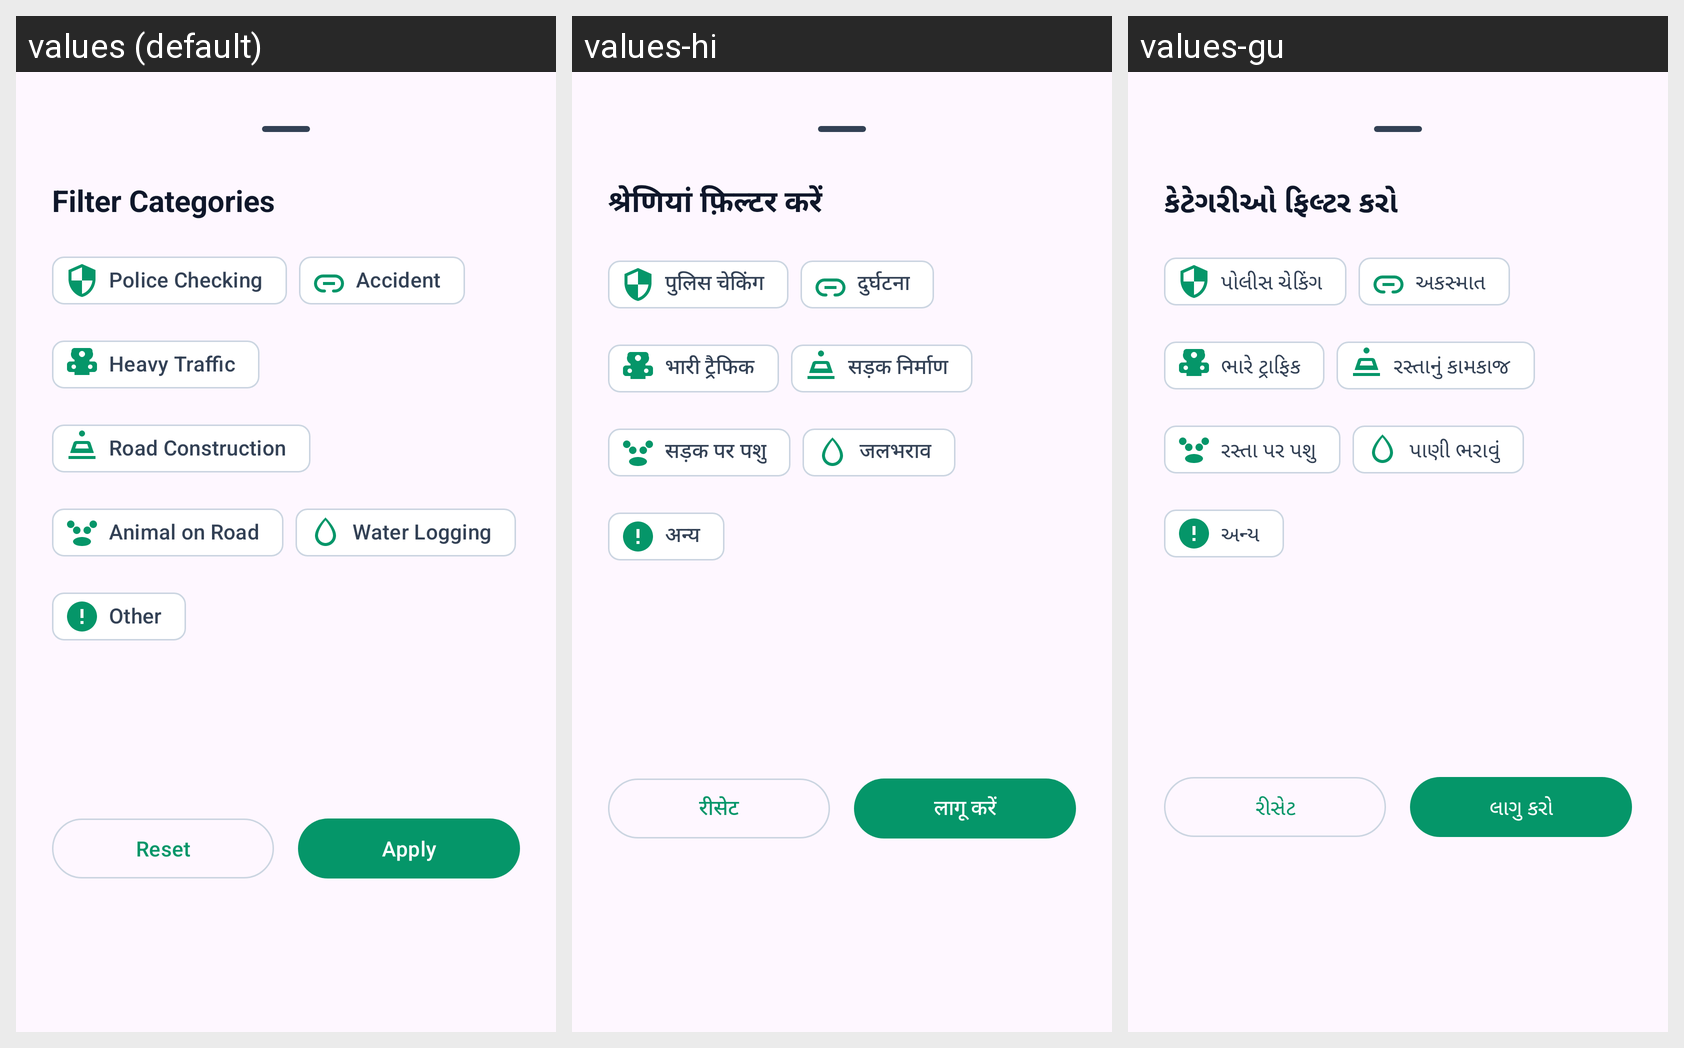

Here is an Android app screen in its default locale and in the app's own translations. Write out the translated-string differences for the strings that appear on this screen.
Android screen res/layout/bottom_sheet_filters.xml rendered under 3 locales, left to right: values (default), values-hi, values-gu. Device: Nexus 5 (rendered at 1080×1920; each locale shown at half size, 540×960, under a caption strip naming it); theme Theme.RouteGuard.
Strings drawn on this screen, with the default value and each locale's value (text and hints the layout hard-codes, and strings that could not be matched under every locale, appear in the picture but are not listed):

filter_categories
  values: Filter Categories
  values-hi: श्रेणियां फ़िल्टर करें
  values-gu: કેટેગરીઓ ફિલ્ટર કરો

police_checking
  values: Police Checking
  values-hi: पुलिस चेकिंग
  values-gu: પોલીસ ચેકિંગ

accident
  values: Accident
  values-hi: दुर्घटना
  values-gu: અકસ્માત

heavy_traffic
  values: Heavy Traffic
  values-hi: भारी ट्रैफिक
  values-gu: ભારે ટ્રાફિક

road_construction
  values: Road Construction
  values-hi: सड़क निर्माण
  values-gu: રસ્તાનું કામકાજ

animal_on_road
  values: Animal on Road
  values-hi: सड़क पर पशु
  values-gu: રસ્તા પર પશુ

water_logging
  values: Water Logging
  values-hi: जलभराव
  values-gu: પાણી ભરાવું

other
  values: Other
  values-hi: अन्य
  values-gu: અન્ય

reset
  values: Reset
  values-hi: रीसेट
  values-gu: રીસેટ

apply
  values: Apply
  values-hi: लागू करें
  values-gu: લાગુ કરો
